7-way image classification set "dataset" from GitHub (queirozPedro/Classificacao-de-Celulas-Medula-Ossea); label vocabulary: BLA 0001 1000, EOS 0001 1000, LYT 0001 1000, MON 0001 1000, NGS 0001 1000, NIF 0001 1000, PMO 0001 1000.

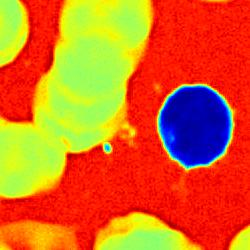
Label: LYT 0001 1000

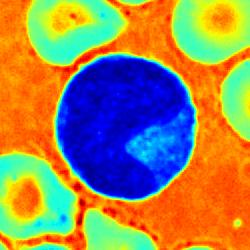
Label: MON 0001 1000

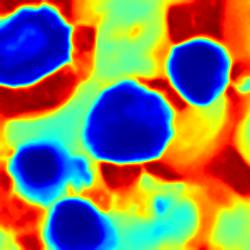
Label: NIF 0001 1000

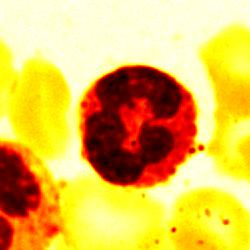
Label: EOS 0001 1000

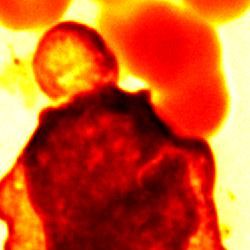
Label: BLA 0001 1000

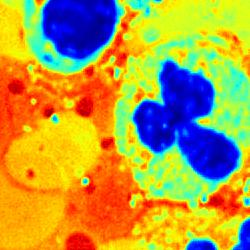
Label: NGS 0001 1000
